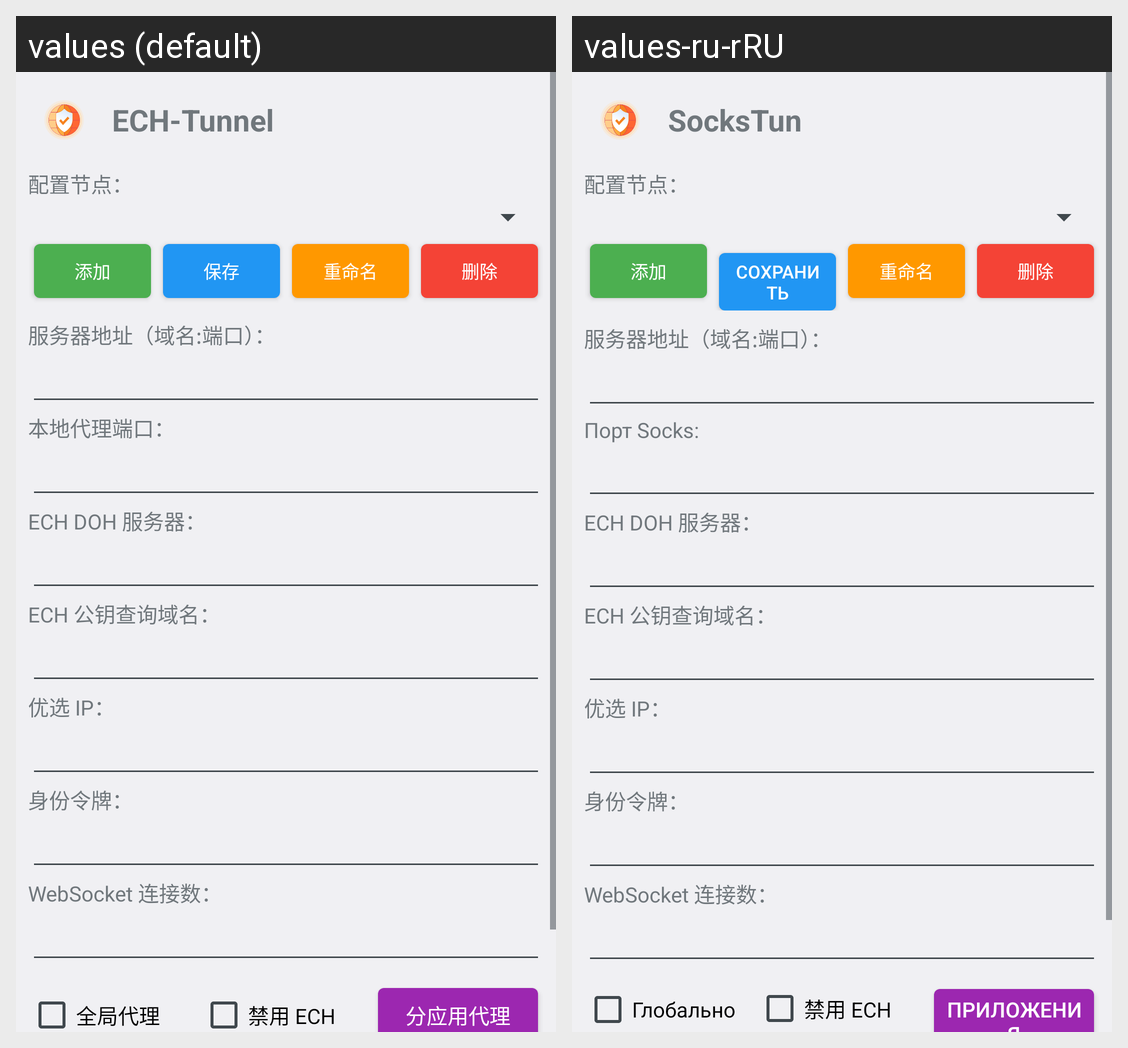

Here is an Android app screen in its default locale and in the app's own translations. Write out the translated-string differences for the strings that appear on this screen.
Android screen res/layout/main.xml rendered under 2 locales, left to right: values (default), values-ru-rRU. Device: Nexus 5 (rendered at 1080×1920; each locale shown at half size, 540×960, under a caption strip naming it); theme AppTheme.
Strings drawn on this screen, with the default value and each locale's value (text and hints the layout hard-codes, and strings that could not be matched under every locale, appear in the picture but are not listed):

app_name
  values: ECH-Tunnel
  values-ru-rRU: SocksTun

profile_label
  values: 配置节点：
  values-ru-rRU: 配置节点：  [not translated; the default value is used]

btn_add
  values: 添加
  values-ru-rRU: 添加  [not translated; the default value is used]

save
  values: 保存
  values-ru-rRU: Сохранить

btn_rename
  values: 重命名
  values-ru-rRU: 重命名  [not translated; the default value is used]

btn_delete
  values: 删除
  values-ru-rRU: 删除  [not translated; the default value is used]

wss_addr
  values: 服务器地址（域名:端口）：
  values-ru-rRU: 服务器地址（域名:端口）：  [not translated; the default value is used]

socks_port
  values: 本地代理端口：
  values-ru-rRU: Порт Socks:

ech_dns
  values: ECH DOH 服务器：
  values-ru-rRU: ECH DOH 服务器：  [not translated; the default value is used]

ech_domain
  values: ECH 公钥查询域名：
  values-ru-rRU: ECH 公钥查询域名：  [not translated; the default value is used]

pref_ip
  values: 优选 IP：
  values-ru-rRU: 优选 IP：  [not translated; the default value is used]

token
  values: 身份令牌：
  values-ru-rRU: 身份令牌：  [not translated; the default value is used]

ws_conn
  values: WebSocket 连接数：
  values-ru-rRU: WebSocket 连接数：  [not translated; the default value is used]

global
  values: 全局代理
  values-ru-rRU: Глобально

disable_ech
  values: 禁用 ECH
  values-ru-rRU: 禁用 ECH  [not translated; the default value is used]

apps
  values: 分应用代理
  values-ru-rRU: Приложения
